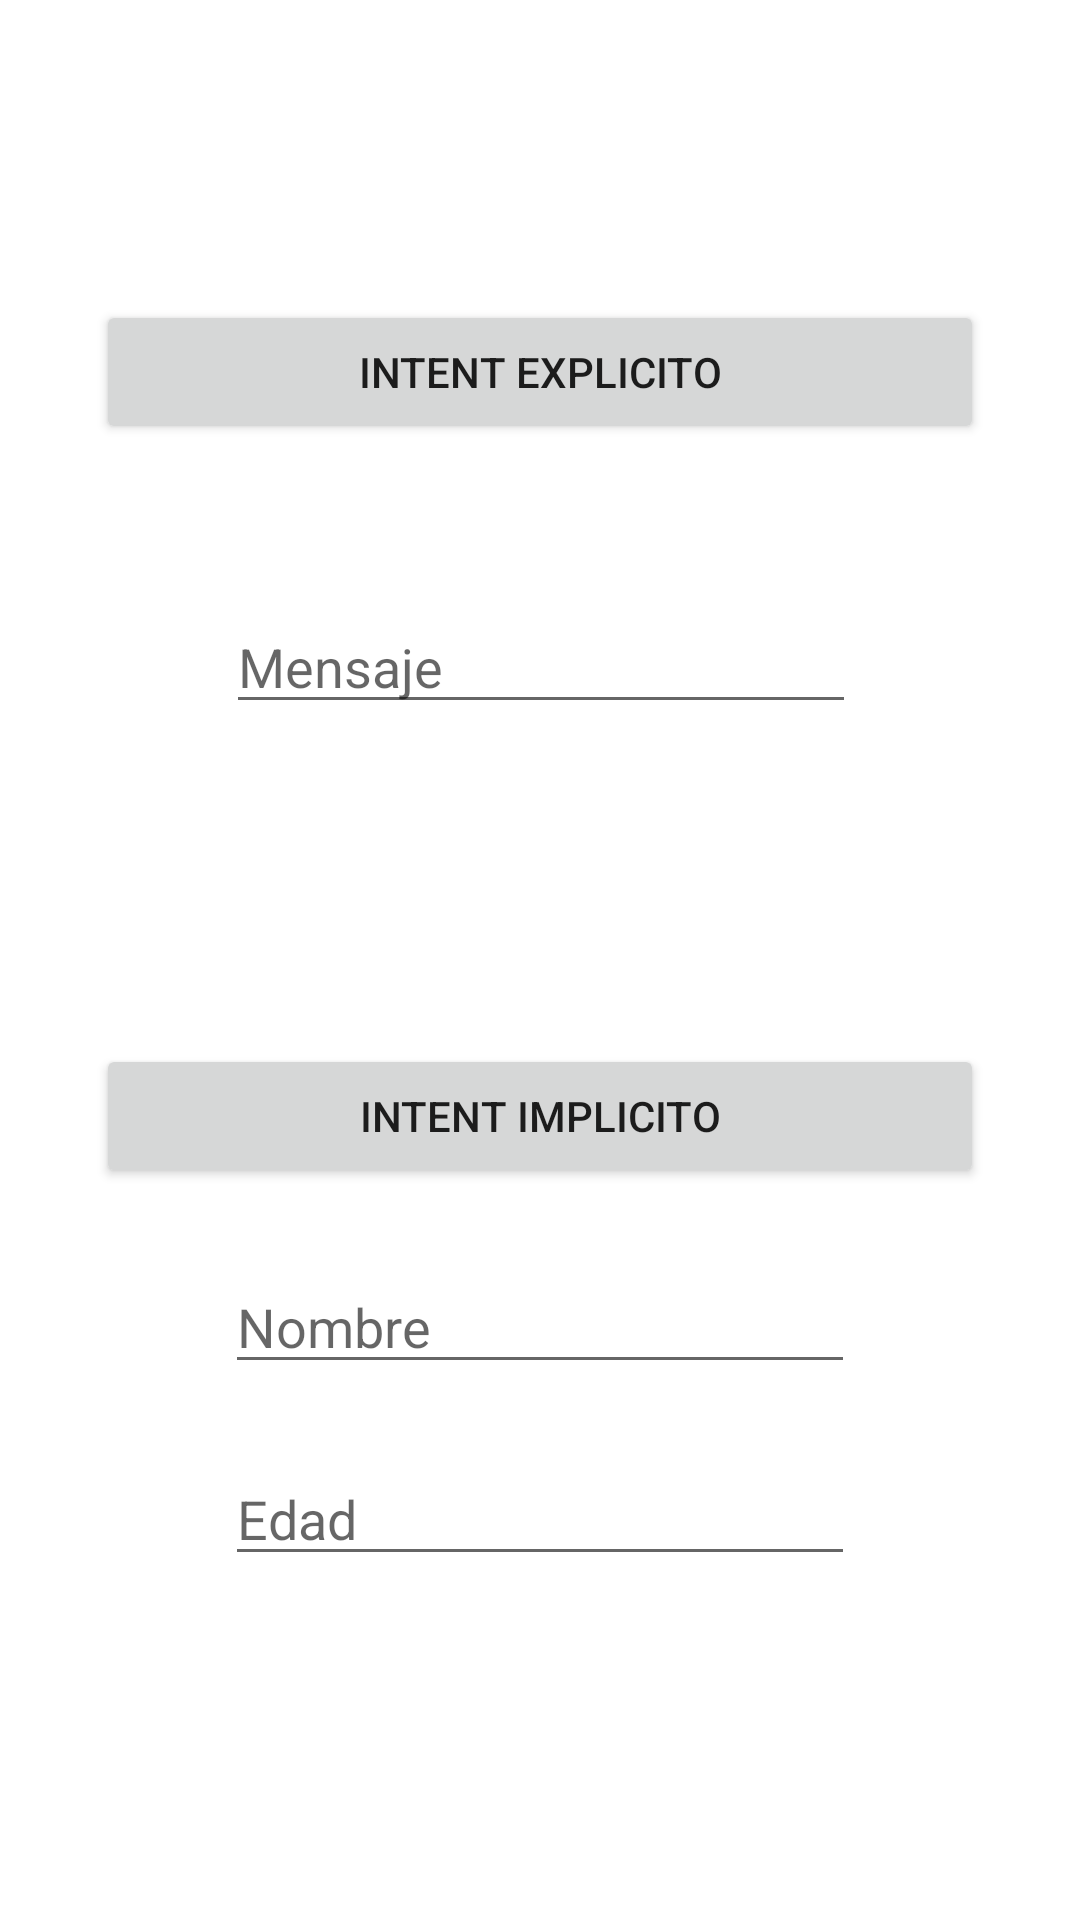

Write the Android layout XML for this screen, with the resource values it uses.
<!-- AndroidManifest.xml: application theme Theme.App193 -->
<!-- res/layout/activity_main.xml -->
<?xml version="1.0" encoding="utf-8"?>
<androidx.constraintlayout.widget.ConstraintLayout
    xmlns:android="http://schemas.android.com/apk/res/android"
    xmlns:tools="http://schemas.android.com/tools"
    xmlns:app="http://schemas.android.com/apk/res-auto"
    android:layout_width="match_parent"
    android:layout_height="match_parent"
    tools:context=".Intents.MainActivity">

    <Button
        android:id="@+id/btnIE"
        android:layout_width="0dp"
        android:layout_height="wrap_content"
        android:layout_marginStart="32dp"
        android:layout_marginTop="100dp"
        android:layout_marginEnd="32dp"
        android:layout_marginBottom="56dp"
        android:text="Intent Explicito"
        app:layout_constraintBottom_toTopOf="@+id/btnII"
        app:layout_constraintEnd_toEndOf="parent"
        app:layout_constraintHorizontal_bias="0.49"
        app:layout_constraintStart_toStartOf="parent"
        app:layout_constraintTop_toTopOf="parent" />

    <Button
        android:id="@+id/btnII"
        android:layout_width="0dp"
        android:layout_height="wrap_content"
        android:layout_marginStart="32dp"
        android:layout_marginTop="200dp"
        android:layout_marginEnd="32dp"
        android:text="Intent Implicito"
        app:layout_constraintEnd_toEndOf="parent"
        app:layout_constraintStart_toStartOf="parent"
        app:layout_constraintTop_toBottomOf="@+id/btnIE" />

    <EditText
        android:id="@+id/txtNombre"
        android:layout_width="wrap_content"
        android:layout_height="wrap_content"
        android:layout_marginTop="72dp"
        android:ems="10"
        android:hint="Nombre"
        android:inputType="textPersonName"
        app:layout_constraintEnd_toEndOf="parent"
        app:layout_constraintStart_toStartOf="parent"
        app:layout_constraintTop_toTopOf="@+id/btnII" />

    <EditText
        android:id="@+id/txtEdad"
        android:layout_width="wrap_content"
        android:layout_height="wrap_content"
        android:layout_marginTop="64dp"
        android:ems="10"
        android:hint="Edad"
        android:inputType="number"
        app:layout_constraintEnd_toEndOf="parent"
        app:layout_constraintStart_toStartOf="parent"
        app:layout_constraintTop_toTopOf="@+id/txtNombre" />

    <EditText
        android:id="@+id/txtMensaje"
        android:layout_width="wrap_content"
        android:layout_height="wrap_content"
        android:layout_marginTop="52dp"
        android:ems="10"
        android:hint="Mensaje"
        android:inputType="textPersonName"
        app:layout_constraintEnd_toEndOf="parent"
        app:layout_constraintHorizontal_bias="0.502"
        app:layout_constraintStart_toStartOf="parent"
        app:layout_constraintTop_toBottomOf="@+id/btnIE" />

</androidx.constraintlayout.widget.ConstraintLayout>
<!-- resources referenced by this layout -->
<resources>
  <style name="Theme.App193" parent="Theme.MaterialComponents.DayNight.DarkActionBar">
          
          <item name="colorPrimary">@color/purple_500</item>
          <item name="colorPrimaryVariant">@color/purple_700</item>
          <item name="colorOnPrimary">@color/white</item>
          
          <item name="colorSecondary">@color/teal_200</item>
          <item name="colorSecondaryVariant">@color/teal_700</item>
          <item name="colorOnSecondary">@color/black</item>
          
          <item name="android:statusBarColor" tools:targetApi="l">?attr/colorPrimaryVariant</item>
          
      </style>
  <color name="purple_500">#FF6200EE</color>
  <color name="purple_700">#FF3700B3</color>
  <color name="white">#FFFFFFFF</color>
  <color name="teal_200">#FF03DAC5</color>
  <color name="teal_700">#FF018786</color>
  <color name="black">#FF000000</color>
</resources>
